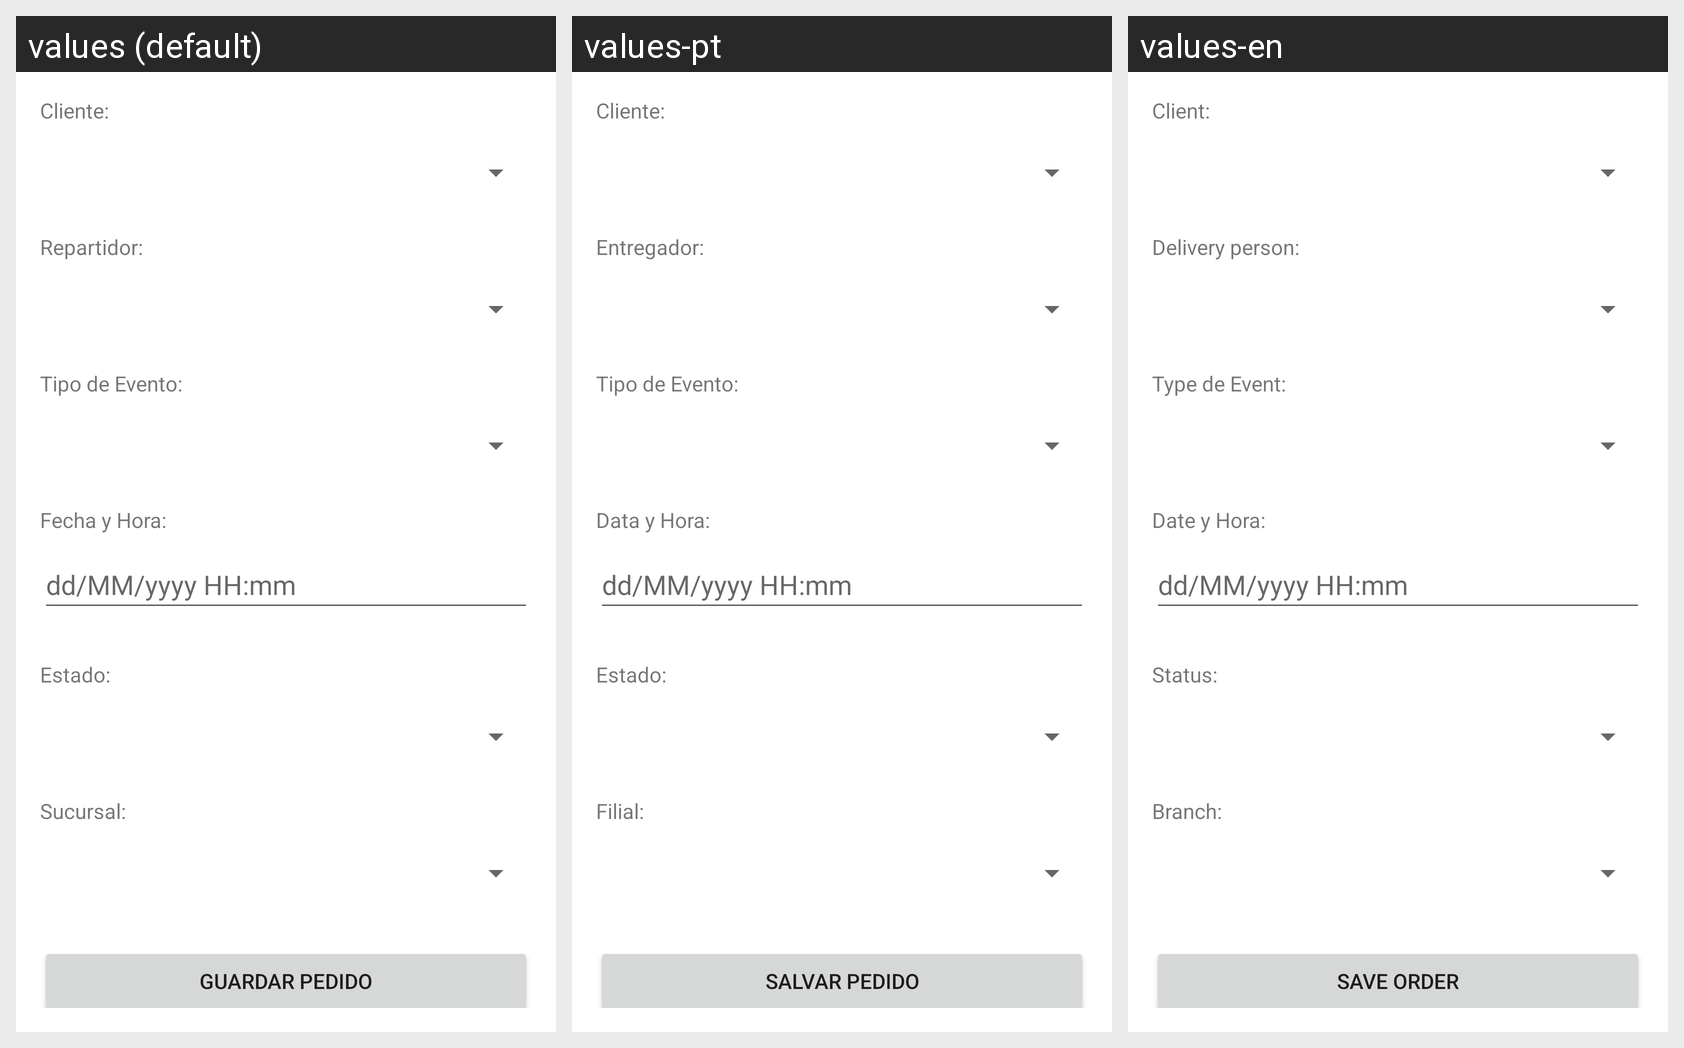

Here is an Android app screen in its default locale and in the app's own translations. Write out the translated-string differences for the strings that appear on this screen.
Android screen res/layout/activity_pedido_crear.xml rendered under 3 locales, left to right: values (default), values-pt, values-en. Device: Nexus 5 (rendered at 1080×1920; each locale shown at half size, 540×960, under a caption strip naming it); theme Theme.Proyecto01_Antojitos.
Strings drawn on this screen, with the default value and each locale's value (text and hints the layout hard-codes, and strings that could not be matched under every locale, appear in the picture but are not listed):

pedido_crear_cliente_label
  values: Cliente:
  values-pt: Cliente:
  values-en: Client:

pedido_crear_repartidor_label
  values: Repartidor:
  values-pt: Entregador:
  values-en: Delivery person:

pedido_crear_tipo_evento_label
  values: Tipo de Evento:
  values-pt: Tipo de Evento:
  values-en: Type de Event:

pedido_crear_fecha_hora_label
  values: Fecha y Hora:
  values-pt: Data y Hora:
  values-en: Date y Hora:

pedido_crear_hint_fecha
  values: dd/MM/yyyy HH:mm
  values-pt: dd/MM/yyyy HH:mm
  values-en: dd/MM/yyyy HH:mm

pedido_crear_estado_label
  values: Estado:
  values-pt: Estado:
  values-en: Status:

pedido_crear_sucursal_label
  values: Sucursal:
  values-pt: Filial:
  values-en: Branch:

pedido_crear_btn_guardar
  values: Guardar Pedido
  values-pt: Salvar Pedido
  values-en: Save Order
